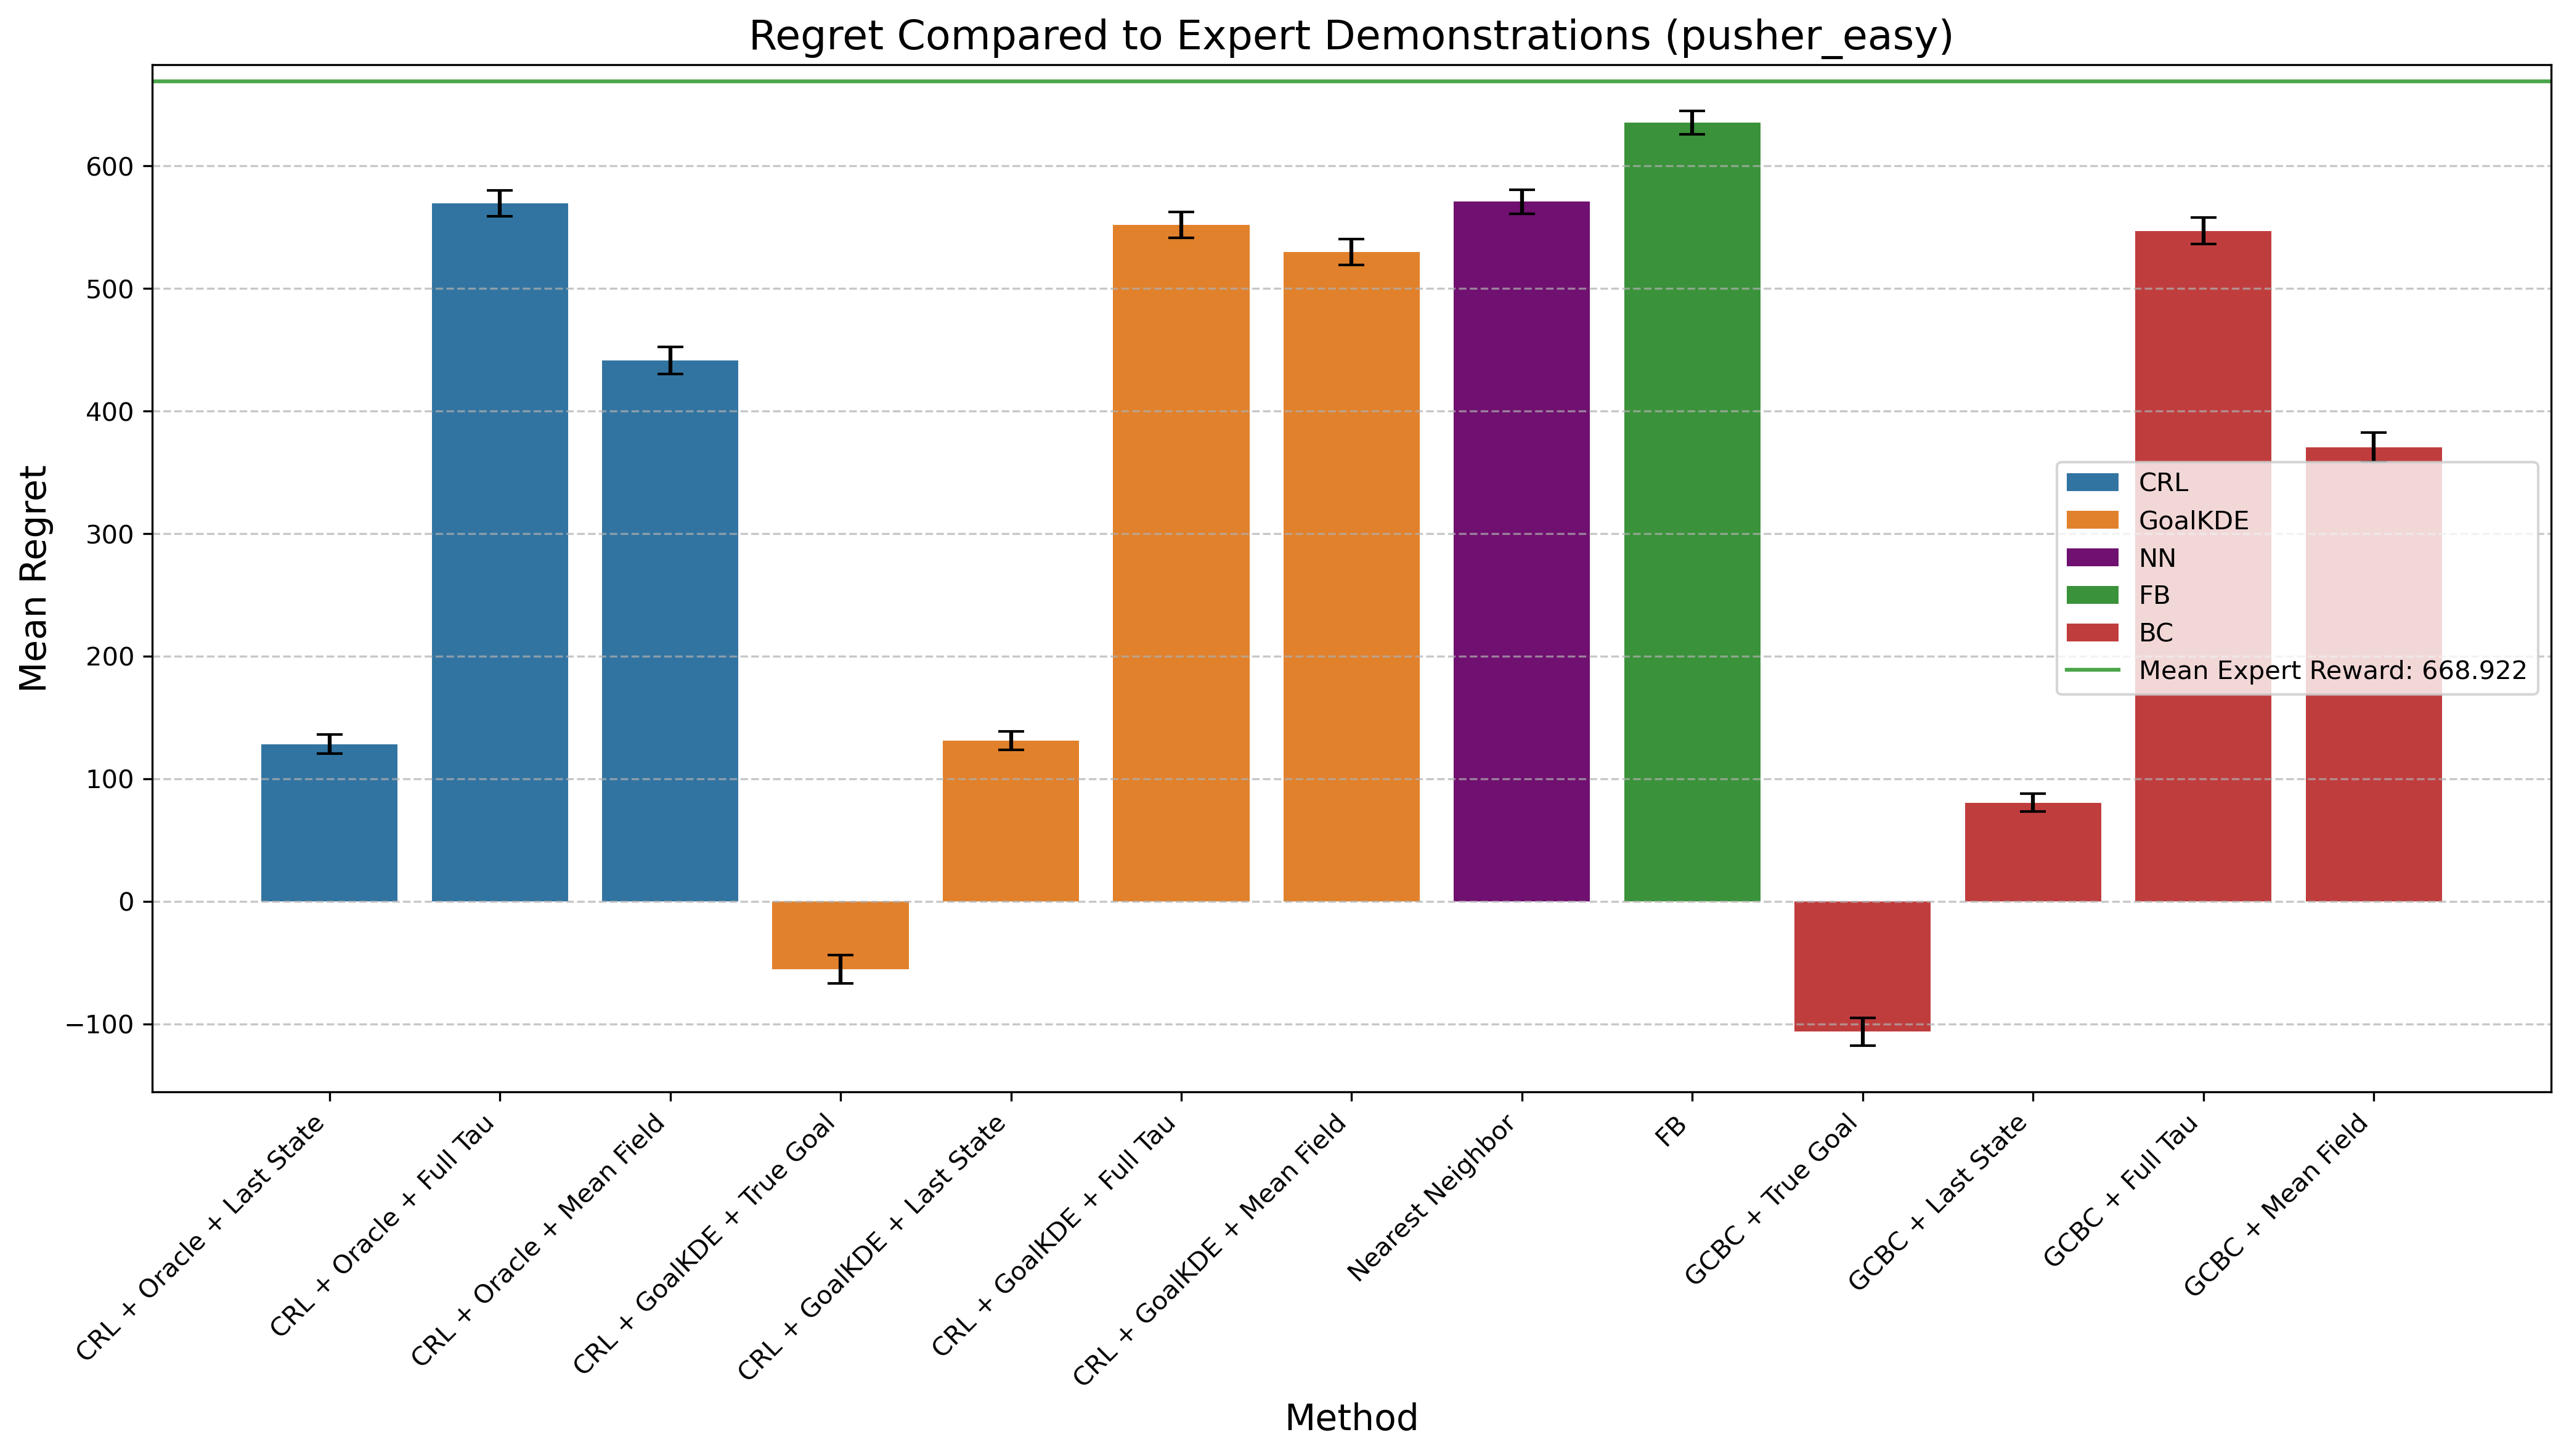

Source data for this figure (header and first rows):
Method, Mean Difference, Std Error, Method Type
CRL + Oracle + Last State, 128.4, 7.596, CRL
CRL + Oracle + Full Tau, 569.2, 10.49, CRL
CRL + Oracle + Mean Field, 441.2, 11.05, CRL
CRL + GoalKDE + True Goal, -55.14, 11.63, GoalKDE
CRL + GoalKDE + Last State, 131.1, 7.666, GoalKDE
CRL + GoalKDE + Full Tau, 551.8, 10.53, GoalKDE
CRL + GoalKDE + Mean Field, 529.8, 10.67, GoalKDE
Nearest Neighbor, 570.7, 9.749, NN
FB, 635.1, 9.463, FB
GCBC + True Goal, -106.2, 11.23, BC
GCBC + Last State, 80.64, 7.332, BC
GCBC + Full Tau, 547, 10.75, BC
GCBC + Mean Field, 370.4, 11.88, BC
